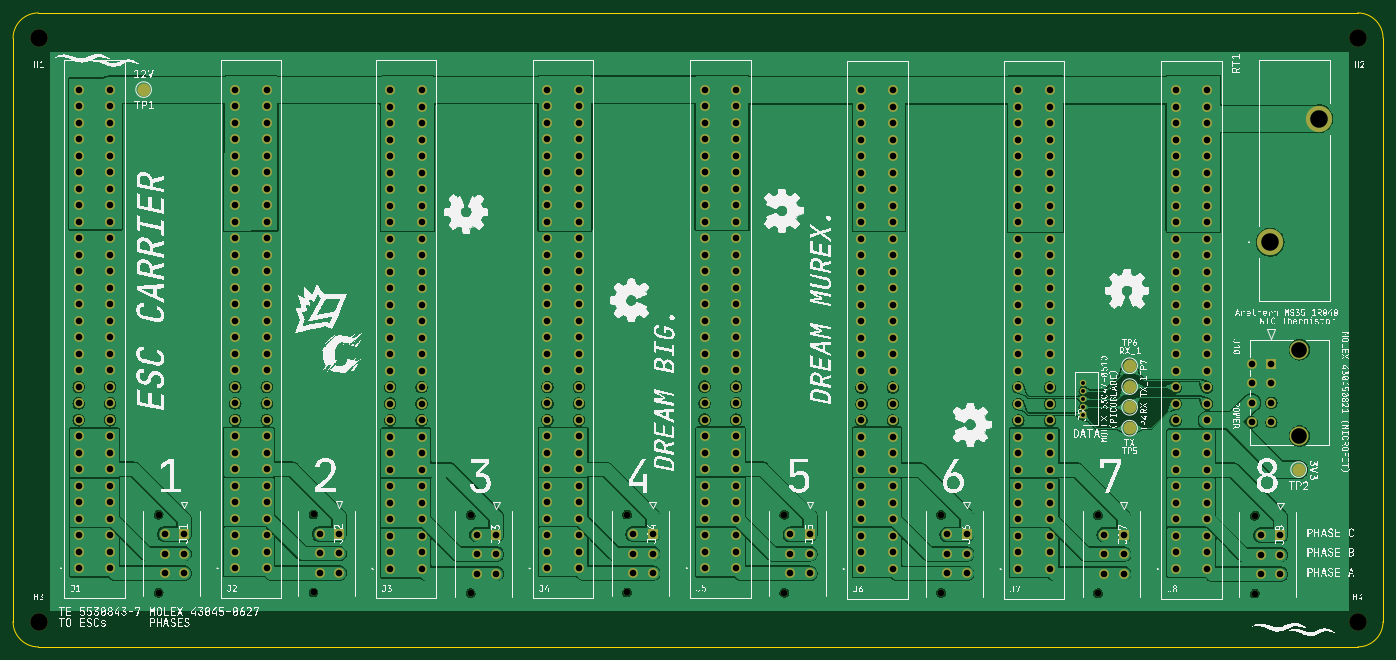
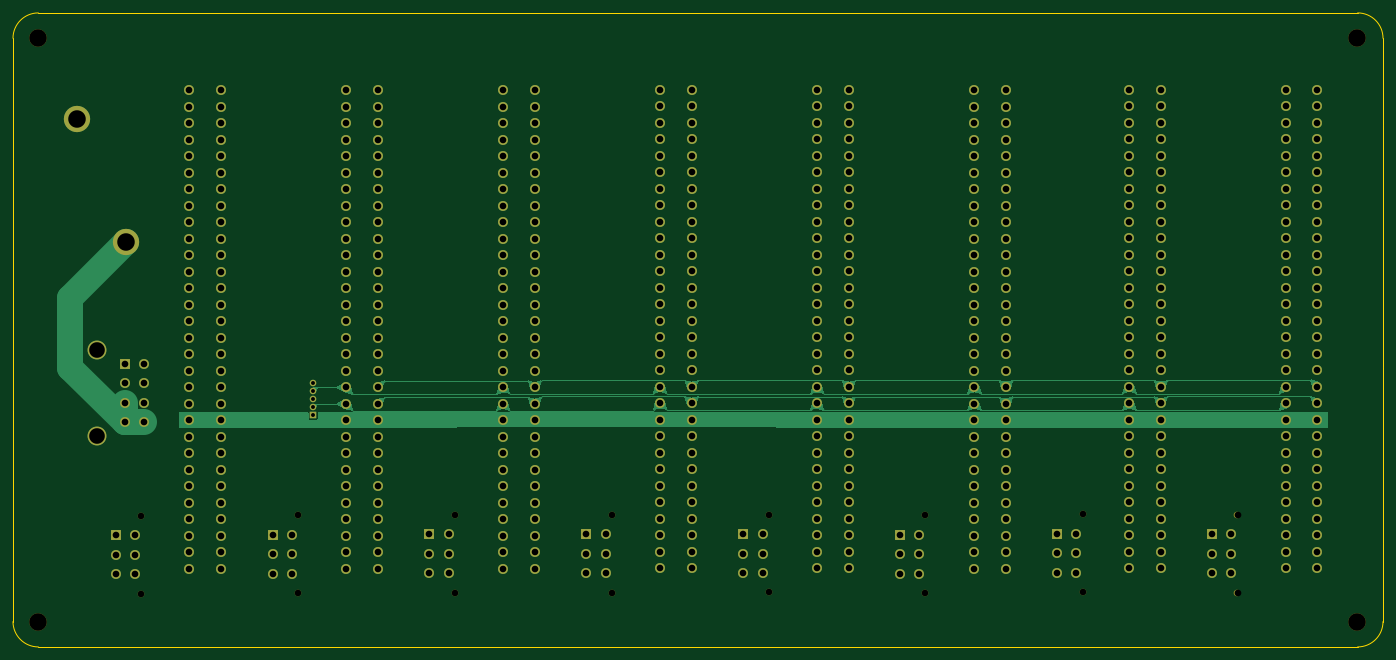
Circuit board: 11 layer files. Board 210.9 x 97.6 mm.
- bottom_copper: ESC_Carrier-CuBottom.gbr (61349 bytes)
- top_copper: ESC_Carrier-CuTop.gbr (271039 bytes)
- outline: ESC_Carrier-EdgeCuts.gbr (2472 bytes)
- bottom_mask: ESC_Carrier-MaskBottom.gbr (15193 bytes)
- top_mask: ESC_Carrier-MaskTop.gbr (15499 bytes)
- drill: ESC_Carrier-NPTH.drl (741 bytes)
- drill: ESC_Carrier-PTH.drl (9127 bytes)
- paste: ESC_Carrier-PasteBottom.gbr (488 bytes)
- paste: ESC_Carrier-PasteTop.gbr (488 bytes)
- bottom_silk: ESC_Carrier-SilkBottom.gbr (15203 bytes)
- top_silk: ESC_Carrier-SilkTop.gbr (1089914 bytes)

=== bottom_copper: ESC_Carrier-CuBottom.gbr (61349 bytes, source omitted) ===
=== top_copper: ESC_Carrier-CuTop.gbr (271039 bytes, source omitted) ===
=== outline: ESC_Carrier-EdgeCuts.gbr ===
%TF.GenerationSoftware,KiCad,Pcbnew,7.99.0-957-g18dd623122*%
%TF.CreationDate,2023-07-16T08:20:05-04:00*%
%TF.ProjectId,ESC_Carrier,4553435f-4361-4727-9269-65722e6b6963,rev?*%
%TF.SameCoordinates,Original*%
%TF.FileFunction,Profile,NP*%
%FSLAX46Y46*%
G04 Gerber Fmt 4.6, Leading zero omitted, Abs format (unit mm)*
G04 Created by KiCad (PCBNEW 7.99.0-957-g18dd623122) date 2023-07-16 08:20:05*
%MOMM*%
%LPD*%
G01*
G04 APERTURE LIST*
%TA.AperFunction,Profile*%
%ADD10C,0.100000*%
%TD*%
G04 APERTURE END LIST*
D10*
X144800000Y-111400000D02*
X160200000Y-111400000D01*
X15700000Y-68300000D02*
X15700000Y-95400000D01*
X74400000Y-111400000D02*
X89400000Y-111400000D01*
X25800000Y-111400000D02*
X50700000Y-111400000D01*
X182400000Y-111400000D02*
X201000000Y-111400000D01*
X89800000Y-13800000D02*
X130700000Y-13800000D01*
X15700000Y-31100000D02*
X15700000Y-68300000D01*
X222700000Y-111400000D02*
G75*
G03*
X226600000Y-107500000I0J3900000D01*
G01*
X101400000Y-111400000D02*
X119000000Y-111400000D01*
X15700000Y-95400000D02*
X15700000Y-104400000D01*
X15700000Y-17700000D02*
X15700000Y-19500000D01*
X19600000Y-111400000D02*
X25800000Y-111400000D01*
X66200000Y-13800000D02*
X89800000Y-13800000D01*
X53300000Y-13800000D02*
X66200000Y-13800000D01*
X226600000Y-75000000D02*
X226600000Y-107500000D01*
X190800000Y-13800000D02*
X209300000Y-13800000D01*
X15700000Y-107500000D02*
G75*
G03*
X19600000Y-111400000I3900000J0D01*
G01*
X15700000Y-19500000D02*
X15700000Y-31100000D01*
X53300000Y-13800000D02*
X30900000Y-13800000D01*
X222700000Y-13800000D02*
X209300000Y-13800000D01*
X130700000Y-13800000D02*
X158400000Y-13800000D01*
X172500000Y-111400000D02*
X182400000Y-111400000D01*
X50700000Y-111400000D02*
X60000000Y-111400000D01*
X226600000Y-17700000D02*
G75*
G03*
X222700000Y-13800000I-3900000J0D01*
G01*
X226600000Y-17700000D02*
X226600000Y-36200000D01*
X30900000Y-13800000D02*
X19600000Y-13800000D01*
X158400000Y-13800000D02*
X190800000Y-13800000D01*
X212600000Y-111400000D02*
X222700000Y-111400000D01*
X60000000Y-111400000D02*
X74400000Y-111400000D01*
X89400000Y-111400000D02*
X101400000Y-111400000D01*
X19600000Y-13800000D02*
G75*
G03*
X15700000Y-17700000I0J-3900000D01*
G01*
X226600000Y-36200000D02*
X226600000Y-75000000D01*
X201000000Y-111400000D02*
X212600000Y-111400000D01*
X131800000Y-111400000D02*
X144800000Y-111400000D01*
X15700000Y-107500000D02*
X15700000Y-104400000D01*
X160200000Y-111400000D02*
X172500000Y-111400000D01*
X119000000Y-111400000D02*
X131800000Y-111400000D01*
M02*

=== bottom_mask: ESC_Carrier-MaskBottom.gbr (15193 bytes, source omitted) ===
=== top_mask: ESC_Carrier-MaskTop.gbr (15499 bytes, source omitted) ===
=== drill: ESC_Carrier-NPTH.drl ===
M48
; DRILL file {KiCad 7.99.0-957-g18dd623122} date Sun Jul 16 08:20:05 2023
; FORMAT={-:-/ absolute / inch / decimal}
; #@! TF.CreationDate,2023-07-16T08:20:05-04:00
; #@! TF.GenerationSoftware,Kicad,Pcbnew,7.99.0-957-g18dd623122
; #@! TF.FileFunction,NonPlated,1,2,NPTH
FMAT,2
INCH
; #@! TA.AperFunction,NonPlated,NPTH,ComponentDrill
T1C0.0402
; #@! TA.AperFunction,NonPlated,NPTH,ComponentDrill
T2C0.1063
%
G90
G05
T1
X1.5Y-3.5839
X1.5Y-4.0564
X2.439Y-3.5827
X2.439Y-4.0551
X3.3917Y-3.5866
X3.3917Y-4.0591
X4.3389Y-3.5835
X4.3389Y-4.0559
X5.2917Y-3.585
X5.2917Y-4.0575
X6.2421Y-3.5858
X6.2421Y-4.0583
X7.1933Y-3.5874
X7.1933Y-4.0598
X8.1437Y-3.5898
X8.1437Y-4.0622
T2
X0.7736Y-0.698
X0.7736Y-4.2323
X8.7677Y-0.698
X8.7677Y-4.2323
T0
M30

=== drill: ESC_Carrier-PTH.drl (9127 bytes, source omitted) ===
=== paste: ESC_Carrier-PasteBottom.gbr ===
%TF.GenerationSoftware,KiCad,Pcbnew,7.99.0-957-g18dd623122*%
%TF.CreationDate,2023-07-16T08:20:05-04:00*%
%TF.ProjectId,ESC_Carrier,4553435f-4361-4727-9269-65722e6b6963,rev?*%
%TF.SameCoordinates,Original*%
%TF.FileFunction,Paste,Bot*%
%TF.FilePolarity,Positive*%
%FSLAX46Y46*%
G04 Gerber Fmt 4.6, Leading zero omitted, Abs format (unit mm)*
G04 Created by KiCad (PCBNEW 7.99.0-957-g18dd623122) date 2023-07-16 08:20:05*
%MOMM*%
%LPD*%
G01*
G04 APERTURE LIST*
G04 APERTURE END LIST*
M02*

=== paste: ESC_Carrier-PasteTop.gbr ===
%TF.GenerationSoftware,KiCad,Pcbnew,7.99.0-957-g18dd623122*%
%TF.CreationDate,2023-07-16T08:20:05-04:00*%
%TF.ProjectId,ESC_Carrier,4553435f-4361-4727-9269-65722e6b6963,rev?*%
%TF.SameCoordinates,Original*%
%TF.FileFunction,Paste,Top*%
%TF.FilePolarity,Positive*%
%FSLAX46Y46*%
G04 Gerber Fmt 4.6, Leading zero omitted, Abs format (unit mm)*
G04 Created by KiCad (PCBNEW 7.99.0-957-g18dd623122) date 2023-07-16 08:20:05*
%MOMM*%
%LPD*%
G01*
G04 APERTURE LIST*
G04 APERTURE END LIST*
M02*

=== bottom_silk: ESC_Carrier-SilkBottom.gbr (15203 bytes, source omitted) ===
=== top_silk: ESC_Carrier-SilkTop.gbr (1089914 bytes, source omitted) ===
